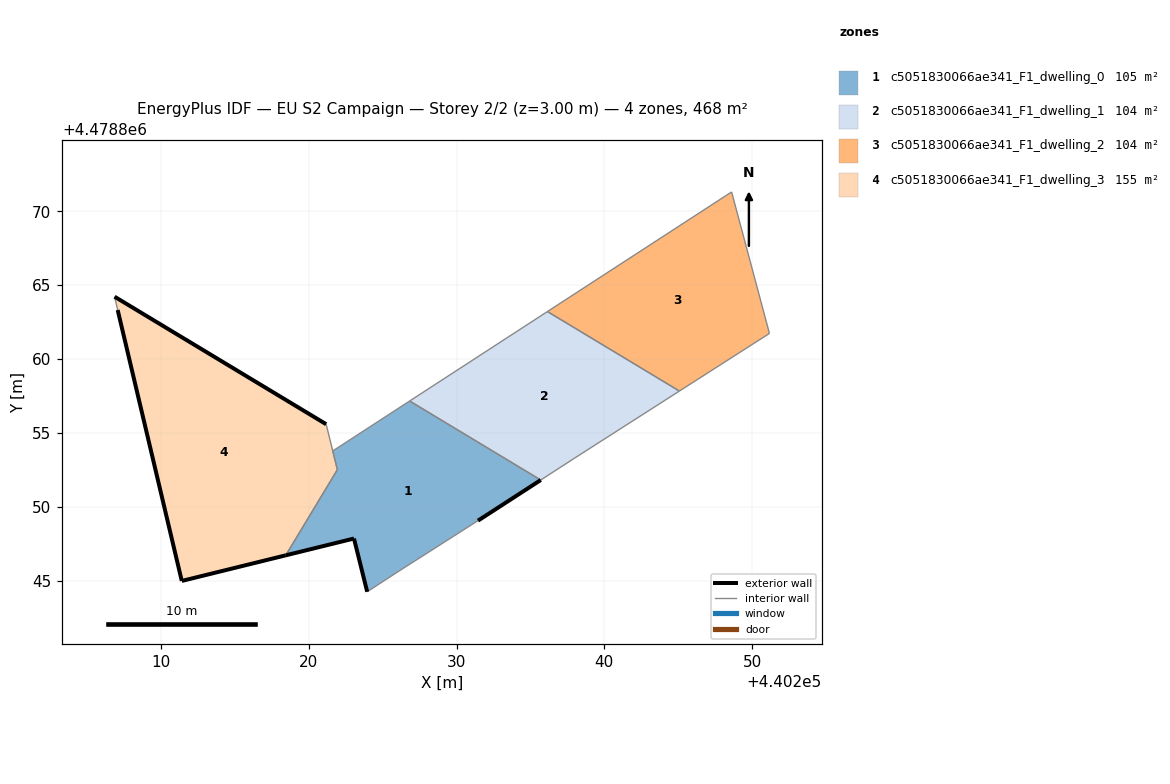
=== STOREY PLAN SPEC (per zone: floor XY polygon, exterior-wall plan segments, windows/doors) ===
zone 1: c5051830066ae341_F1_dwelling_0  (105.2 m²)
  floor: (440231.45, 4478849.06) (440235.70, 4478851.81) (440226.82, 4478857.16) (440221.62, 4478853.78) (440221.93, 4478852.51) (440218.43, 4478846.71) (440223.05, 4478847.85) (440223.95, 4478844.25) (440226.09, 4478845.64)
  exterior wall: (440235.70, 4478851.81) – (440231.45, 4478849.06)  [5.1 m]
  exterior wall: (440223.95, 4478844.25) – (440223.05, 4478847.85)  [3.7 m]
  exterior wall: (440223.05, 4478847.85) – (440218.43, 4478846.71)  [4.8 m]
  interior walls: 6
zone 2: c5051830066ae341_F1_dwelling_1  (103.9 m²)
  floor: (440245.08, 4478857.83) (440236.15, 4478863.22) (440226.82, 4478857.16) (440235.70, 4478851.81) (440237.95, 4478853.27)
  interior walls: 5
zone 3: c5051830066ae341_F1_dwelling_2  (103.9 m²)
  floor: (440251.18, 4478861.74) (440248.62, 4478871.31) (440236.15, 4478863.22) (440245.08, 4478857.83)
  interior walls: 4
zone 4: c5051830066ae341_F1_dwelling_3  (154.6 m²)
  floor: (440218.43, 4478846.71) (440221.93, 4478852.51) (440221.62, 4478853.78) (440221.61, 4478853.78) (440221.17, 4478855.59) (440206.85, 4478864.22) (440207.06, 4478863.32) (440211.40, 4478844.98)
  exterior wall: (440218.43, 4478846.71) – (440211.40, 4478844.98)  [7.2 m]
  exterior wall: (440211.40, 4478844.98) – (440207.06, 4478863.32)  [18.8 m]
  exterior wall: (440206.85, 4478864.22) – (440221.17, 4478855.59)  [16.7 m]
  interior walls: 5

=== DERIVED (storey summary) ===
Building: EU S2 Campaign
Storey: 2 of 2  (floor level z = 3.00 m)
Storey gross floor area: 467.7 m²
Zones on this storey: 4
  - c5051830066ae341_F1_dwelling_0: floor 105.2 m²; exterior wall 13.5 m (40.6 m²); WWR 0.0%
  - c5051830066ae341_F1_dwelling_1: floor 103.9 m²
  - c5051830066ae341_F1_dwelling_2: floor 103.9 m²
  - c5051830066ae341_F1_dwelling_3: floor 154.6 m²; exterior wall 42.8 m (128.5 m²); WWR 0.0%
Zone adjacency (shared interzone walls):
  - c5051830066ae341_F1_dwelling_0 ↔ c5051830066ae341_F1_dwelling_1
  - c5051830066ae341_F1_dwelling_0 ↔ c5051830066ae341_F1_dwelling_3
  - c5051830066ae341_F1_dwelling_1 ↔ c5051830066ae341_F1_dwelling_2